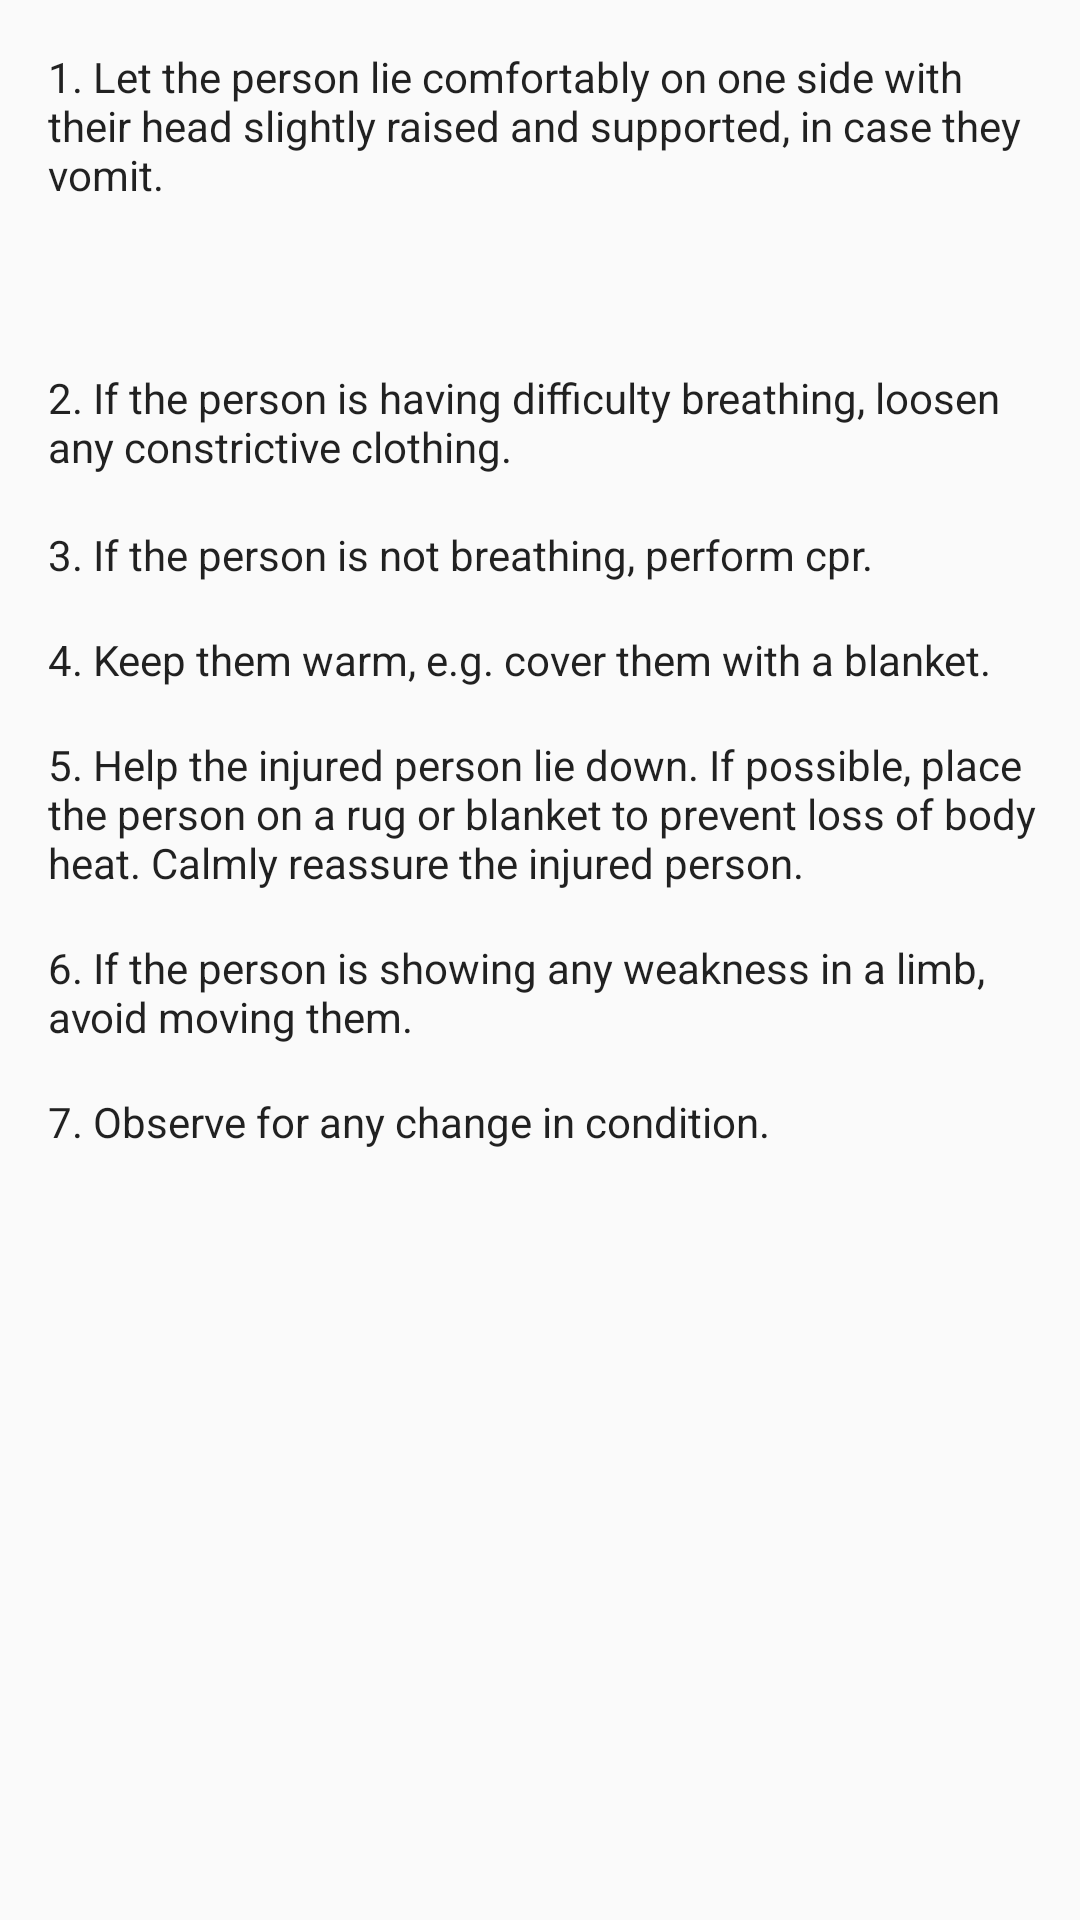

Here is an Android app screen rendered from its layout file. Give the layout XML and the strings, colors and styles it references.
<!-- AndroidManifest.xml: application theme AppTheme -->
<!-- res/layout/activity_stroke.xml -->
<?xml version="1.0" encoding="utf-8"?>
<LinearLayout xmlns:android="http://schemas.android.com/apk/res/android"
    android:orientation="vertical" android:layout_width="match_parent"
    android:layout_height="match_parent"
    android:background="@drawable/bg_gradient">

    <ScrollView
        android:layout_width="match_parent"
        android:layout_height="500dp">

        <LinearLayout
            android:layout_width="match_parent"
            android:layout_height="match_parent"
            android:orientation="vertical">


            <TextView
                android:id="@+id/textView11"
                android:layout_width="330dp"
                android:layout_height="87dp"
                android:layout_marginStart="16dp"
                android:layout_marginLeft="16dp"
                android:layout_marginTop="16dp"
                android:layout_marginEnd="16dp"
                android:layout_marginRight="16dp"
                android:background="@drawable/rounded_corner"
                android:text="1. Let the person lie comfortably on one side with their head slightly raised and supported, in case they vomit. "
                android:textAppearance="@style/TextAppearance.AppCompat" />

            <TextView
                android:id="@+id/textView12"
                android:layout_width="330dp"
                android:layout_height="wrap_content"
                android:layout_marginStart="16dp"
                android:layout_marginLeft="16dp"
                android:layout_marginTop="20dp"
                android:layout_marginEnd="16dp"
                android:layout_marginRight="16dp"
                android:background="@drawable/rounded_corner"
                android:text="2. If the person is having difficulty breathing, loosen any constrictive clothing. "
                android:textAppearance="@style/TextAppearance.AppCompat" />

            <TextView
                android:id="@+id/textView13"
                android:layout_width="330dp"
                android:layout_height="wrap_content"
                android:layout_marginStart="16dp"
                android:layout_marginLeft="16dp"
                android:layout_marginTop="17dp"
                android:layout_marginEnd="16dp"
                android:layout_marginRight="16dp"
                android:background="@drawable/rounded_corner"
                android:text="3. If the person is not breathing, perform cpr. "
                android:textAppearance="@style/TextAppearance.AppCompat" />

            <TextView
                android:id="@+id/textView15"
                android:layout_width="330dp"
                android:layout_height="wrap_content"
                android:layout_marginStart="16dp"
                android:layout_marginLeft="16dp"
                android:layout_marginTop="16dp"
                android:layout_marginEnd="16dp"
                android:layout_marginRight="16dp"
                android:background="@drawable/rounded_corner"
                android:text="4. Keep them warm, e.g. cover them with a blanket. "
                android:textAppearance="@style/TextAppearance.AppCompat" />

            <TextView
                android:id="@+id/textView16"
                android:layout_width="330dp"
                android:layout_height="wrap_content"
                android:layout_marginStart="16dp"
                android:layout_marginLeft="16dp"
                android:layout_marginTop="16dp"
                android:layout_marginEnd="16dp"
                android:layout_marginRight="16dp"
                android:background="@drawable/rounded_corner"
                android:text="5. Help the injured person lie down. If possible, place the person on a rug or blanket to prevent loss of body heat. Calmly reassure the injured person."
                android:textAppearance="@style/TextAppearance.AppCompat.Body1" />

            <TextView
                android:id="@+id/textView17"
                android:layout_width="330dp"
                android:layout_height="wrap_content"
                android:layout_marginStart="16dp"
                android:layout_marginLeft="16dp"
                android:layout_marginTop="16dp"
                android:layout_marginEnd="16dp"
                android:layout_marginRight="16dp"
                android:background="@drawable/rounded_corner"
                android:text="6. If the person is showing any weakness in a limb, avoid moving them.  "
                android:textAppearance="@style/TextAppearance.AppCompat.Body1" />

            <TextView
                android:id="@+id/textView18"
                android:layout_width="330dp"
                android:layout_height="wrap_content"
                android:layout_marginStart="16dp"
                android:layout_marginLeft="16dp"
                android:layout_marginTop="16dp"
                android:layout_marginEnd="16dp"
                android:layout_marginRight="16dp"
                android:background="@drawable/rounded_corner"
                android:text="7. Observe for any change in condition. "
                android:textAppearance="@style/TextAppearance.AppCompat.Body1" />

        </LinearLayout>
    </ScrollView>
</LinearLayout>
<!-- resources referenced by this layout -->
<resources>
  <style name="AppTheme" parent="Theme.AppCompat.Light.DarkActionBar">
          
          <item name="colorPrimary">@color/colorPrimary</item>
          <item name="colorPrimaryDark">@color/colorPrimaryDark</item>
          <item name="colorAccent">@color/colorAccent</item>
      </style>
  <color name="colorPrimary">#008577</color>
  <color name="colorPrimaryDark">#00574B</color>
  <color name="colorAccent">#00bcd4</color>
</resources>
